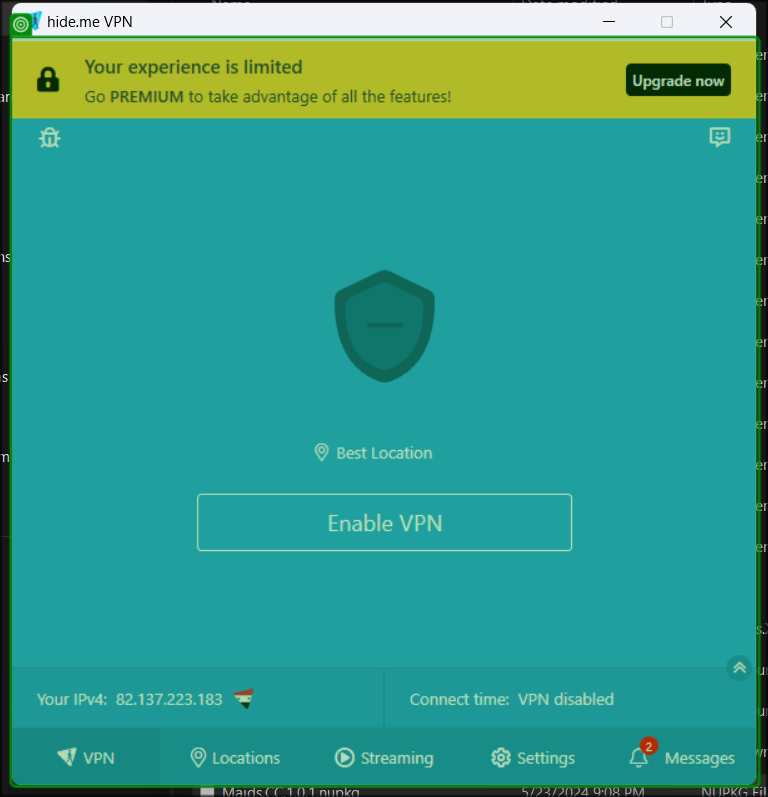
Task: Maids.CC quiz
Workflow: Hideme_DisableVPN

Step 1 [try]: check 'Hide me app'

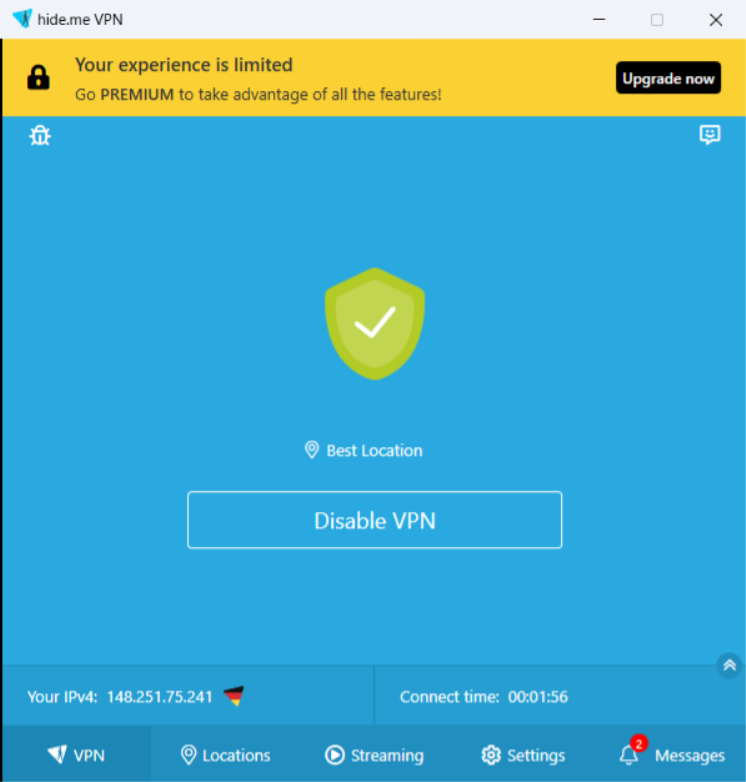
Step 2 [try]: Use Application: hide.me VPN on the element in window 'hide.me VPN' (hide.me.exe)

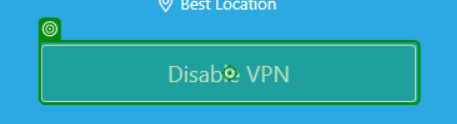
Step 3 [try]: click on 'Disable VPN'